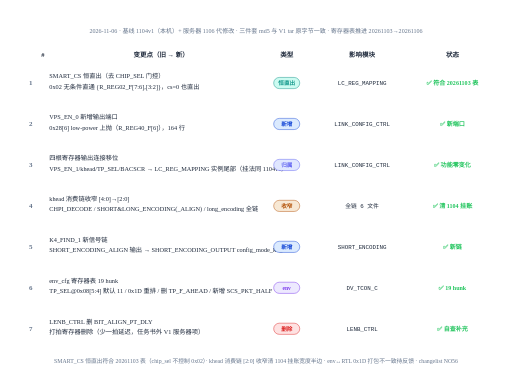
t = 0.00 s
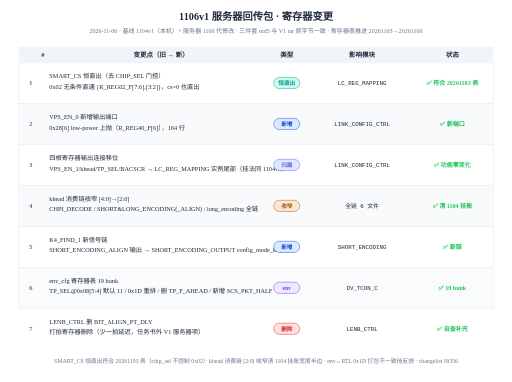
t = 0.87 s
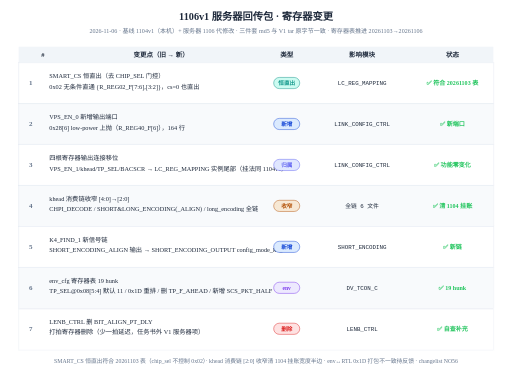
t = 0.97 s
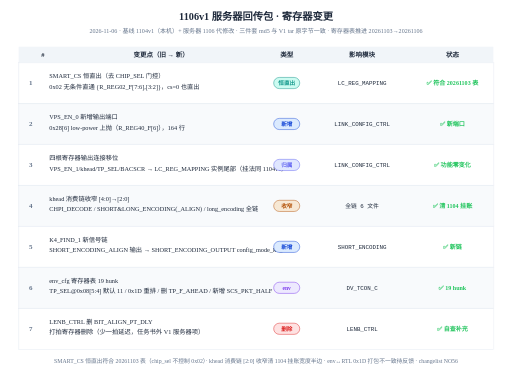
t = 1.07 s
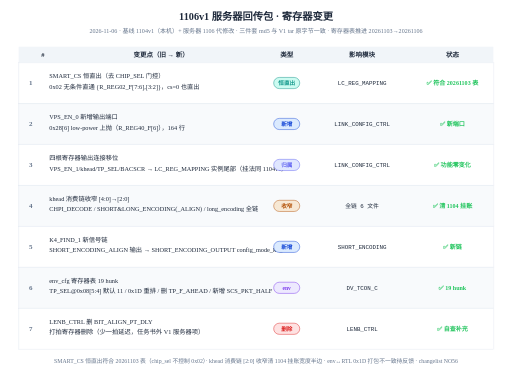
t = 1.17 s
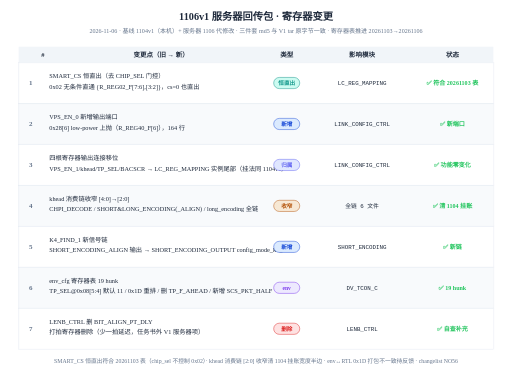
t = 1.27 s

The animated SVG that drew these frames (rendered in a browser with its animation timeline set to each time). Animation: 2 CSS @keyframes rules; one cycle of 1.27 s.

<?xml version="1.0" encoding="UTF-8"?>
<svg xmlns="http://www.w3.org/2000/svg" width="1100" height="820" viewBox="0 0 1100 820" style="background:#ffffff">
<rect width="1100" height="820" fill="#ffffff"/>
<text x="550.0" y="42" text-anchor="middle" class="title" font-size="22" font-weight="bold" fill="#1e293b">1106v1 服务器回传包 · 寄存器变更</text>
<text x="550.0" y="70" text-anchor="middle" font-size="13" fill="#64748b">2026-11-06 · 基线 1104v1（本机）+ 服务器 1106 代修改 · 三件套 md5 与 V1 tar 原字节一致 · 寄存器表推进 20261103→20261106</text>
<rect class="head" x="40" y="100" width="1020" height="34" fill="#f1f5f9"/>
<text x="92.0" y="122" text-anchor="middle" font-size="14" font-weight="700" fill="#1e293b">#</text>
<text x="346.0" y="122" text-anchor="middle" font-size="14" font-weight="700" fill="#1e293b">变更点（旧 → 新）</text>
<text x="616.0" y="122" text-anchor="middle" font-size="14" font-weight="700" fill="#1e293b">类型</text>
<text x="778.0" y="122" text-anchor="middle" font-size="14" font-weight="700" fill="#1e293b">影响模块</text>
<text x="972.0" y="122" text-anchor="middle" font-size="14" font-weight="700" fill="#1e293b">状态</text>
<rect class="row" style="animation-delay:0.15s" x="40" y="134" width="1020" height="88" fill="#ffffff" stroke="#e2e8f0" stroke-width="1"/>
<text x="66.0" y="183.0" text-anchor="middle" font-size="15" font-weight="700" fill="#64748b">1</text>
<text x="106" y="168.0" font-size="13.5" fill="#1e293b">SMART_CS 恒直出（去 CHIP_SEL 门控）</text>
<text x="106" y="190.0" font-size="13.5" fill="#1e293b">0x02 无条件直通 {R_REG02_F[7:6],[3:2]}，cs=0 也直出</text>
<rect x="588.0" y="166.0" width="56" height="24" rx="12" fill="#ccfbf1" stroke="#0d9488" stroke-width="1"/>
<text x="616.0" y="182.0" text-anchor="middle" font-size="12" font-weight="700" fill="#0d9488">恒直出</text>
<text x="778.0" y="183.0" text-anchor="middle" font-size="12.5" fill="#1e293b" font-family="Consolas, Monaco, monospace">LC_REG_MAPPING</text>
<text x="972.0" y="183.0" text-anchor="middle" font-size="13" font-weight="700" fill="#22c55e">✅ 符合 20261103 表</text>
<rect class="row" style="animation-delay:0.27s" x="40" y="222" width="1020" height="88" fill="#f8fafc" stroke="#e2e8f0" stroke-width="1"/>
<text x="66.0" y="271.0" text-anchor="middle" font-size="15" font-weight="700" fill="#64748b">2</text>
<text x="106" y="256.0" font-size="13.5" fill="#1e293b">VPS_EN_0 新增输出端口</text>
<text x="106" y="278.0" font-size="13.5" fill="#1e293b">0x28[6] low-power 上抛（R_REG40_F[6]），164 行</text>
<rect x="588.0" y="254.0" width="56" height="24" rx="12" fill="#dbeafe" stroke="#1d4ed8" stroke-width="1"/>
<text x="616.0" y="270.0" text-anchor="middle" font-size="12" font-weight="700" fill="#1d4ed8">新增</text>
<text x="778.0" y="271.0" text-anchor="middle" font-size="12.5" fill="#1e293b" font-family="Consolas, Monaco, monospace">LINK_CONFIG_CTRL</text>
<text x="972.0" y="271.0" text-anchor="middle" font-size="13" font-weight="700" fill="#22c55e">✅ 新端口</text>
<rect class="row" style="animation-delay:0.39s" x="40" y="310" width="1020" height="88" fill="#ffffff" stroke="#e2e8f0" stroke-width="1"/>
<text x="66.0" y="359.0" text-anchor="middle" font-size="15" font-weight="700" fill="#64748b">3</text>
<text x="106" y="344.0" font-size="13.5" fill="#1e293b">四根寄存器输出连接移位</text>
<text x="106" y="366.0" font-size="13.5" fill="#1e293b">VPS_EN_1/khead/TP_SEL/BACSCR → LC_REG_MAPPING 实例尾部（挂法同 1104v1）</text>
<rect x="588.0" y="342.0" width="56" height="24" rx="12" fill="#e0e7ff" stroke="#6366f1" stroke-width="1"/>
<text x="616.0" y="358.0" text-anchor="middle" font-size="12" font-weight="700" fill="#6366f1">归属</text>
<text x="778.0" y="359.0" text-anchor="middle" font-size="12.5" fill="#1e293b" font-family="Consolas, Monaco, monospace">LINK_CONFIG_CTRL</text>
<text x="972.0" y="359.0" text-anchor="middle" font-size="13" font-weight="700" fill="#22c55e">✅ 功能零变化</text>
<rect class="row" style="animation-delay:0.51s" x="40" y="398" width="1020" height="88" fill="#f8fafc" stroke="#e2e8f0" stroke-width="1"/>
<text x="66.0" y="447.0" text-anchor="middle" font-size="15" font-weight="700" fill="#64748b">4</text>
<text x="106" y="432.0" font-size="13.5" fill="#1e293b">khead 消费链收窄 [4:0]→[2:0]</text>
<text x="106" y="454.0" font-size="13.5" fill="#1e293b">CHPI_DECODE / SHORT&amp;LONG_ENCODING(_ALIGN) / long_encoding 全链</text>
<rect x="588.0" y="430.0" width="56" height="24" rx="12" fill="#f7e8d4" stroke="#b45309" stroke-width="1"/>
<text x="616.0" y="446.0" text-anchor="middle" font-size="12" font-weight="700" fill="#b45309">收窄</text>
<text x="778.0" y="447.0" text-anchor="middle" font-size="12.5" fill="#1e293b" font-family="Consolas, Monaco, monospace">全链 6 文件</text>
<text x="972.0" y="447.0" text-anchor="middle" font-size="13" font-weight="700" fill="#22c55e">✅ 清 1104 挂账</text>
<rect class="row" style="animation-delay:0.63s" x="40" y="486" width="1020" height="88" fill="#ffffff" stroke="#e2e8f0" stroke-width="1"/>
<text x="66.0" y="535.0" text-anchor="middle" font-size="15" font-weight="700" fill="#64748b">5</text>
<text x="106" y="520.0" font-size="13.5" fill="#1e293b">K4_FIND_1 新信号链</text>
<text x="106" y="542.0" font-size="13.5" fill="#1e293b">SHORT_ENCODING_ALIGN 输出 → SHORT_ENCODING_OUTPUT config_mode_k4_1</text>
<rect x="588.0" y="518.0" width="56" height="24" rx="12" fill="#dbeafe" stroke="#1d4ed8" stroke-width="1"/>
<text x="616.0" y="534.0" text-anchor="middle" font-size="12" font-weight="700" fill="#1d4ed8">新增</text>
<text x="778.0" y="535.0" text-anchor="middle" font-size="12.5" fill="#1e293b" font-family="Consolas, Monaco, monospace">SHORT_ENCODING</text>
<text x="972.0" y="535.0" text-anchor="middle" font-size="13" font-weight="700" fill="#22c55e">✅ 新链</text>
<rect class="row" style="animation-delay:0.75s" x="40" y="574" width="1020" height="88" fill="#f8fafc" stroke="#e2e8f0" stroke-width="1"/>
<text x="66.0" y="623.0" text-anchor="middle" font-size="15" font-weight="700" fill="#64748b">6</text>
<text x="106" y="608.0" font-size="13.5" fill="#1e293b">env_cfg 寄存器表 19 hunk</text>
<text x="106" y="630.0" font-size="13.5" fill="#1e293b">TP_SEL@0x08[5:4] 默认 11 / 0x1D 重排 / 删 TP_F_AHEAD / 新增 SCS_PKT_HALF</text>
<rect x="588.0" y="606.0" width="56" height="24" rx="12" fill="#ede9fe" stroke="#7c3aed" stroke-width="1"/>
<text x="616.0" y="622.0" text-anchor="middle" font-size="12" font-weight="700" fill="#7c3aed">env</text>
<text x="778.0" y="623.0" text-anchor="middle" font-size="12.5" fill="#1e293b" font-family="Consolas, Monaco, monospace">DV_TCON_C</text>
<text x="972.0" y="623.0" text-anchor="middle" font-size="13" font-weight="700" fill="#22c55e">✅ 19 hunk</text>
<rect class="row" style="animation-delay:0.87s" x="40" y="662" width="1020" height="88" fill="#ffffff" stroke="#e2e8f0" stroke-width="1"/>
<text x="66.0" y="711.0" text-anchor="middle" font-size="15" font-weight="700" fill="#64748b">7</text>
<text x="106" y="696.0" font-size="13.5" fill="#1e293b">LENB_CTRL 删 BIT_ALIGN_PT_DLY</text>
<text x="106" y="718.0" font-size="13.5" fill="#1e293b">打拍寄存器删除（少一拍延迟，任务书外 V1 服务器项）</text>
<rect x="588.0" y="694.0" width="56" height="24" rx="12" fill="#fee2e2" stroke="#dc2626" stroke-width="1"/>
<text x="616.0" y="710.0" text-anchor="middle" font-size="12" font-weight="700" fill="#dc2626">删除</text>
<text x="778.0" y="711.0" text-anchor="middle" font-size="12.5" fill="#1e293b" font-family="Consolas, Monaco, monospace">LENB_CTRL</text>
<text x="972.0" y="711.0" text-anchor="middle" font-size="13" font-weight="700" fill="#22c55e">✅ 自查补充</text>
<text x="550.0" y="780" text-anchor="middle" font-size="12.5" fill="#64748b">SMART_CS 恒直出符合 20261103 表（chip_sel 不控制 0x02）· khead 消费链 [2:0] 收窄清 1104 挂账宽度半边 · env↔RTL 0x1D 打包不一致待反馈 · changelist NO56</text>
<style>
.title, .head { opacity:0; animation: fadeIn .4s ease forwards; }
.row { opacity:0; animation: rowIn .35s cubic-bezier(.22,.7,.3,1) forwards; }
@keyframes fadeIn { from { opacity:0; } to { opacity:1; } }
@keyframes rowIn { from { opacity:0; transform:translateY(6px); } to { opacity:1; transform:none; } }
@media (prefers-reduced-motion:reduce) { *{animation:none!important} .title,.head,.row{opacity:1!important} }
</style>
</svg>
